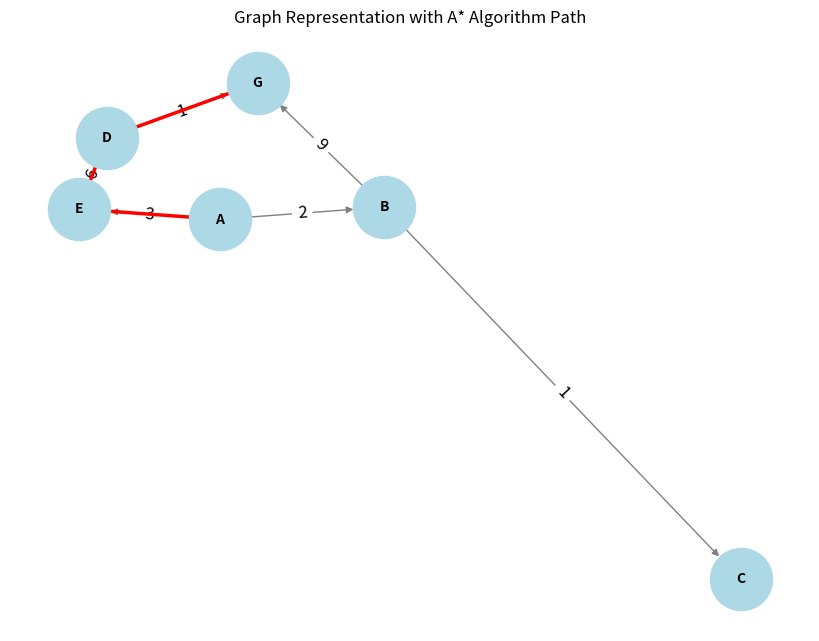

Reproduce this figure in Python.
# To develop a program that applies the A* search algorithm by combining actual path cost and heuristic estimation to efficiently determine the shortest path in a weighted graph.

import networkx as nx
import matplotlib.pyplot as plt


# Define the graph as a dictionary
Graph_nodes = {  #level1
    'A': [('B', 2), ('E', 3)],  #level2
    'B': [('C', 1), ('G', 9)],  #level2
    'C': [],  #level2
    'E': [('D', 6)],  #level2
    'D': [('G', 1)],  #level2
    'G': []  #level2
}  #level1


# Define heuristic function
def heuristic(n):  #level1
    H_dist = {  #level2
        'A': 11,  #level3
        'B': 6,  #level3
        'C': 99,  #level3
        'D': 1,  #level3
        'E': 7,  #level3
        'G': 0,  #level3
    }  #level2
    return H_dist[n]  #level1


# Define function to return neighbors
def get_neighbors(v):  #level1
    return Graph_nodes.get(v, [])  #level2


# Implement A* algorithm
def aStarAlgo(start_node, stop_node):  #level1
    open_set = set([start_node])  #level2
    closed_set = set()  #level2
    g = {start_node: 0}  # Cost from start to node  #level2
    parents = {start_node: start_node}  # Parent tracking  #level2


    while open_set:  #level2
        n = None  #level3
        for v in open_set:  #level3
            if n is None or g[v] + heuristic(v) < g[n] + heuristic(n):  #level4
                n = v  #level3


        if n is None:  #level3
            print("Path does not exist!")  #level4
            return None  #level3


        if n == stop_node:  #level3
            path = []  #level4
            while parents[n] != n:  #level4
                path.append(n)  #level5
                n = parents[n]  #level4
            path.append(start_node)  #level4
            path.reverse()  #level4
            print("Path found:", path)  #level4
            return path  #level3


        for (m, weight) in get_neighbors(n):  #level3
            if m not in open_set and m not in closed_set:  #level4
                open_set.add(m)  #level5
                parents[m] = n  #level5
                g[m] = g[n] + weight  #level5
            else:  #level4
                if g[m] > g[n] + weight:  #level5
                    g[m] = g[n] + weight  #level6
                    parents[m] = n  #level5
                    if m in closed_set:  #level6
                        closed_set.remove(m)  #level7
                        open_set.add(m)  #level7
        open_set.remove(n)  #level3
        closed_set.add(n)  #level3


    print("Path does not exist!")  #level2
    return None  #level1


# Call A* algorithm
path = aStarAlgo('A', 'G')  #level1


# Create a directed graph using NetworkX
G = nx.DiGraph()  #level1


# Add edges with weights
for node in Graph_nodes:  #level2
    for neighbor, weight in Graph_nodes[node]:  #level3
        G.add_edge(node, neighbor, weight=weight)  #level4


# Draw the graph
pos = nx.spring_layout(G)  # Positioning of nodes  #level1
plt.figure(figsize=(8, 6))  #level2
nx.draw(G, pos, with_labels=True, node_color='lightblue', edge_color='gray', 
        node_size=2000, font_size=10, font_weight='bold')  #level2


# Draw edge labels
edge_labels = {(u, v): d['weight'] for u, v, d in G.edges(data=True)}  #level2
nx.draw_networkx_edge_labels(G, pos, edge_labels=edge_labels, font_size=12)  #level2


# Highlight the shortest path
if path:  #level2
    path_edges = list(zip(path, path[1:]))  #level3
    nx.draw_networkx_edges(G, pos, edgelist=path_edges, edge_color='red', 
                           width=2.5)  #level3


plt.title("Graph Representation with A* Algorithm Path")  #level2
plt.show()  #level2
